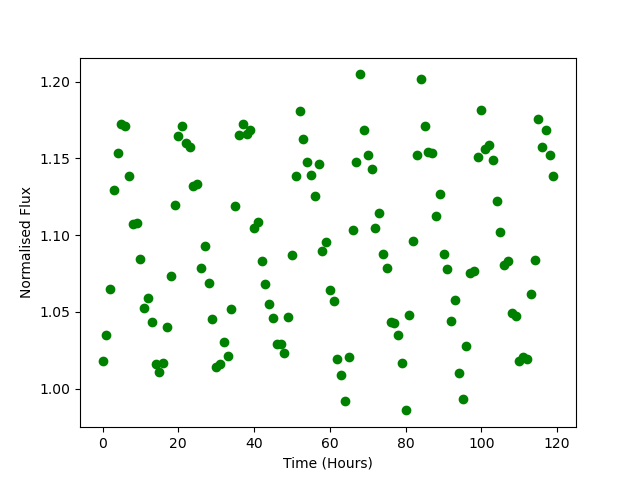

The table this chart was drawn from, first rows:
Time, Flux
0.0, 1.018
1.0, 1.035
2.0, 1.065
3.0, 1.129
4.0, 1.154
5.0, 1.172
6.0, 1.171
7.0, 1.139
8.0, 1.107
9.0, 1.108
10.0, 1.084
11.0, 1.053
12.0, 1.059
13.0, 1.043
14.0, 1.016
15.0, 1.011
16.0, 1.017
17.0, 1.04
18.0, 1.074
19.0, 1.12
20.0, 1.164
21.0, 1.171
22.0, 1.16
23.0, 1.158
24.0, 1.132
25.0, 1.133
26.0, 1.079
27.0, 1.093
28.0, 1.069
29.0, 1.046
30.0, 1.014
31.0, 1.016
32.0, 1.03
33.0, 1.021
34.0, 1.052
35.0, 1.119
36.0, 1.165
37.0, 1.172
38.0, 1.166
39.0, 1.168
40.0, 1.104
41.0, 1.108
42.0, 1.083
43.0, 1.068
44.0, 1.055
45.0, 1.046
46.0, 1.029
47.0, 1.029
48.0, 1.023
49.0, 1.047
50.0, 1.087
51.0, 1.139
52.0, 1.181
53.0, 1.163
54.0, 1.148
55.0, 1.139
56.0, 1.126
57.0, 1.147
58.0, 1.09
59.0, 1.095
... 60 more rows
